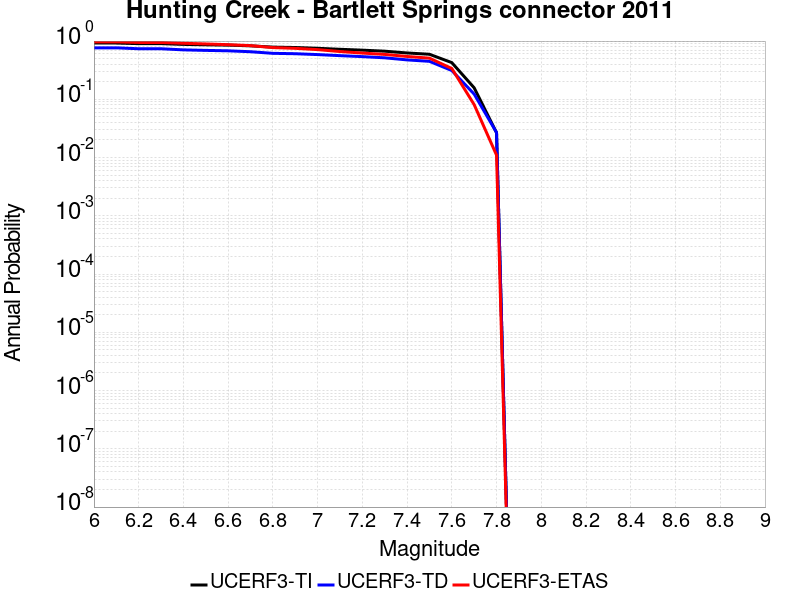

The data file committed next to this chart (first rows):
Magnitude, UCERF3-TI Prob, UCERF3-TD Prob, UCERF3-ETAS Prob
6.0, 0.9241, 0.7654, 0.97
6.1, 0.9241, 0.7654, 0.97
6.2, 0.9031, 0.7378, 0.947
6.3, 0.9031, 0.7378, 0.947
6.4, 0.876, 0.706, 0.916
6.5, 0.8626, 0.6916, 0.893
6.6, 0.8514, 0.68, 0.867
6.7, 0.8279, 0.6561, 0.835
6.8, 0.7871, 0.6156, 0.772
6.9, 0.7752, 0.6063, 0.75
7.0, 0.7517, 0.586, 0.713
7.1, 0.7224, 0.5617, 0.661
7.2, 0.6982, 0.5407, 0.622
7.3, 0.6702, 0.5157, 0.59
7.4, 0.6247, 0.4751, 0.544
7.5, 0.5934, 0.4487, 0.509
7.6, 0.4264, 0.312, 0.338
7.7, 0.1576, 0.1228, 0.081
7.8, 0.02669, 0.02694, 0.011
